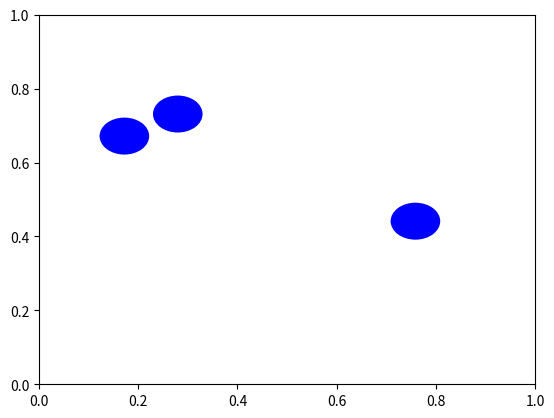

The script that saved this image:
import numpy as np
import matplotlib.pyplot as plt
from matplotlib.animation import FuncAnimation

# Configurações
sigma = 0.05
dt = 0.01
T = 4
n_steps = int(T / dt)
box_size = 1.0

# Inicialização
# positions = np.array([
#     [0.10, 0.20], [0.90, 0.80], [0.30, 0.70], [0.70, 0.25], [0.45, 0.90],
#     [0.15, 0.85], [0.80, 0.35], [0.55, 0.10], [0.25, 0.50], [0.65, 0.65],
#     [0.40, 0.30], [0.60, 0.90], [0.35, 0.15], [0.85, 0.15], [0.20, 0.75],
#     [0.75, 0.50], [0.50, 0.45], [0.60, 0.20], [0.90, 0.40], [0.10, 0.60]
# ])
# velocities = 10 * np.array([
#     [ 0.10,  0.05], [-0.08,  0.07], [ 0.04, -0.10], [-0.06,  0.09], [ 0.05,  0.03],
#     [ 0.07, -0.06], [-0.04,  0.02], [ 0.06, -0.08], [-0.07,  0.04], [ 0.02, -0.03],
#     [ 0.09,  0.01], [-0.05,  0.06], [ 0.03,  0.08], [ 0.01, -0.07], [-0.02,  0.09],
#     [-0.03, -0.05], [ 0.08,  0.02], [-0.06, -0.06], [ 0.04,  0.07], [-0.09, -0.02]
# ])


positions = np.array([[0.2, 0.5], [0.8, 0.5], [0.5, 0.8]])
velocities = 2 * np.array([[0.4, 0.3], [-0.6, 0], [-0.2, -0.3]])
N = len(positions)
history = np.zeros((n_steps, N, 2))
history[0] = positions

def compute_next_disk_collision(pos, vel, sigma):
    soonest_time = np.inf
    pair = None
    for i in range(N):
        for j in range(i + 1, N):
            dx = pos[i] - pos[j]
            dv = vel[i] - vel[j]
            dx_dv = np.dot(dx, dv)
            if dx_dv >= 0: continue
            dv_dv = np.dot(dv, dv)
            dx_dx = np.dot(dx, dx)
            delta = dx_dv**2 - dv_dv * (dx_dx - 4 * sigma**2)
            if delta < 0: continue
            sqrt_delta = np.sqrt(delta)
            t = min((-dx_dv + sqrt_delta) / dv_dv, (-dx_dv - sqrt_delta) / dv_dv)
            if 0 < t < soonest_time:
                soonest_time = t
                pair = (i, j)
    return soonest_time, pair

def compute_wall_collision_time(pos, vel, sigma):
    t_wall = np.full(N, np.inf)
    for i in range(N):
        times = []
        for d in range(2):
            if vel[i, d] > 0:
                t = (box_size - sigma - pos[i, d]) / vel[i, d]
            elif vel[i, d] < 0:
                t = (sigma - pos[i, d]) / vel[i, d]
            else:
                t = np.inf
            times.append(t)
        t_wall[i] = min(times)
    return t_wall

# Simulação
current_time = 0.0
step = 1
while current_time < T and step < n_steps:
    t_col, pair = compute_next_disk_collision(positions, velocities, sigma)
    t_walls = compute_wall_collision_time(positions, velocities, sigma)
    t_wall_min = np.min(t_walls)
    i_wall = np.argmin(t_walls)

    t_next = min(dt, t_col, t_wall_min)
    positions += velocities * t_next
    current_time += t_next

    if t_col <= t_next and pair:
        i, j = pair
        dx = positions[i] - positions[j]
        dv = velocities[i] - velocities[j]
        dx_norm_sq = np.dot(dx, dx)
        factor = np.dot(dv, dx) / dx_norm_sq
        velocities[i] -= factor * dx
        velocities[j] += factor * dx

    if t_wall_min <= t_next:
        for d in range(2):
            if velocities[i_wall, d] > 0 and positions[i_wall, d] + sigma >= box_size:
                velocities[i_wall, d] *= -1
            elif velocities[i_wall, d] < 0 and positions[i_wall, d] - sigma <= 0:
                velocities[i_wall, d] *= -1

    history[step] = positions
    step += 1

# Animação
fig, ax = plt.subplots()
ax.set_xlim(0, box_size)
ax.set_ylim(0, box_size)
circles = [plt.Circle((0, 0), sigma, fc='blue') for _ in range(N)]
for circle in circles:
    ax.add_patch(circle)

def animate(frame):
    for i, circle in enumerate(circles):
        circle.center = history[frame, i]
    return circles

ani = FuncAnimation(fig, animate, frames=step, interval=100, blit=True)
ani.save("simulation_walls.gif", fps=30)
print("GIF salvo como 'simulation.gif'")
